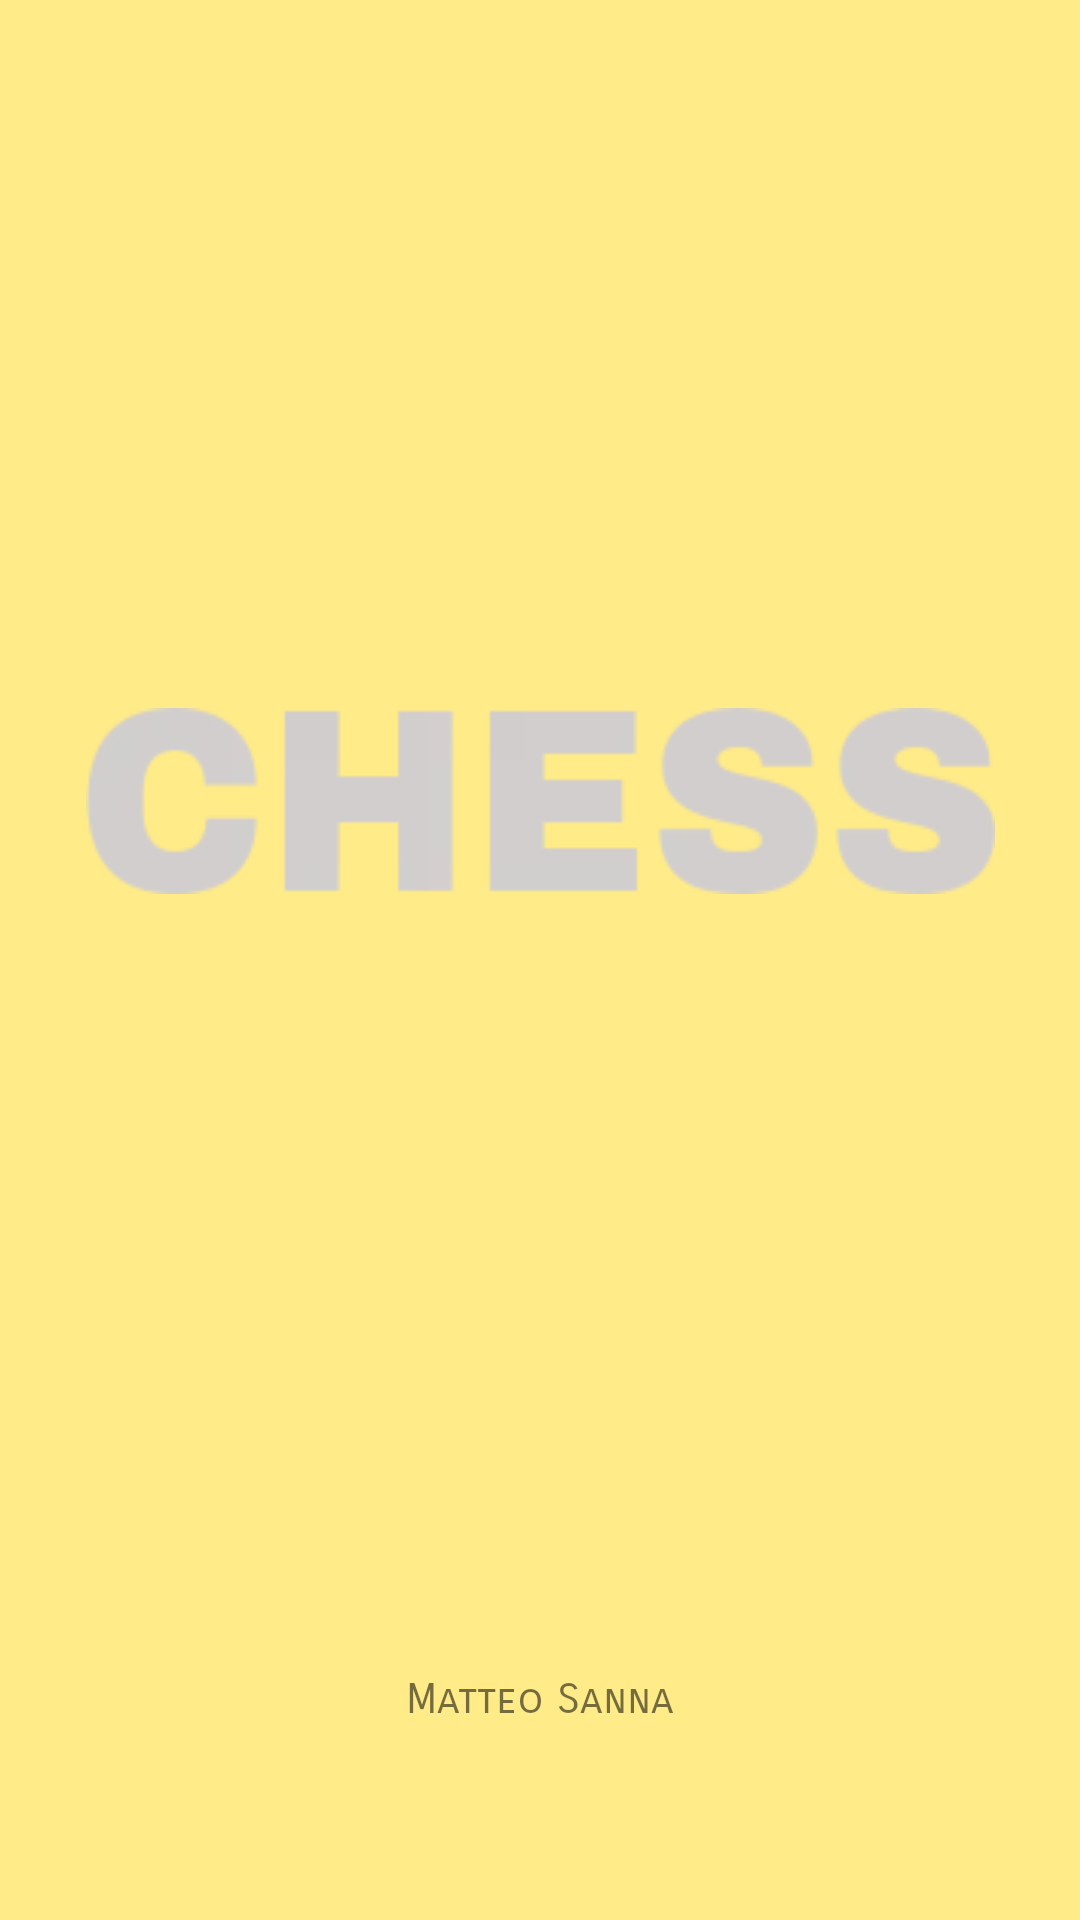

Produce the Android XML layout that renders to this screen, including the resource entries it uses.
<!-- AndroidManifest.xml: application theme Theme.MyChess -->
<!-- res/layout/activity_start_page.xml -->
<?xml version="1.0" encoding="utf-8"?>
<androidx.constraintlayout.widget.ConstraintLayout xmlns:android="http://schemas.android.com/apk/res/android"
    xmlns:app="http://schemas.android.com/apk/res-auto"
    xmlns:tools="http://schemas.android.com/tools"
    android:layout_width="match_parent"
    android:layout_height="match_parent"
    android:background="@color/backgroundBoard"
    android:id="@+id/activity_start_page"
    tools:context=".StartPage">


    <ImageView
        android:id="@+id/logo"
        android:layout_width="303dp"
        android:layout_height="62dp"
        android:layout_marginTop="236dp"
        android:background="@drawable/chesstext"
        app:layout_constraintEnd_toEndOf="parent"
        app:layout_constraintHorizontal_bias="0.504"
        app:layout_constraintStart_toStartOf="parent"
        app:layout_constraintTop_toTopOf="parent" />

    <TextView
        android:id="@+id/nameC"
        android:layout_width="wrap_content"
        android:layout_height="50dp"
        android:layout_marginTop="260dp"
        android:fontFamily="sans-serif-smallcaps"
        android:text="Matteo Sanna"
        app:layout_constraintEnd_toEndOf="parent"
        app:layout_constraintStart_toStartOf="parent"
        app:layout_constraintTop_toBottomOf="@+id/logo" />

    
</androidx.constraintlayout.widget.ConstraintLayout>
<!-- resources referenced by this layout -->
<resources>
  <color name="backgroundBoard">#FFEB88</color>
  <color name="colorBoardLight">#B9FFFF</color>
  <!-- drawable chesstext: png bitmap (drawable-ldpi, 3539 bytes) -->
  <style name="Theme.MyChess" parent="Theme.AppCompat.Light.NoActionBar">
          
          <item name="android:windowDisablePreview">true</item>
          <item name="android:forceDarkAllowed" tools:targetApi="q"> false </item>
          
          
          <item name="colorPrimary">@color/purple_500</item>
          <item name="colorPrimaryVariant">@color/backgroundDarkYellow</item>
          <item name="colorOnPrimary">@color/white</item>
          
          <item name="colorSecondary">@color/teal_200</item>
          <item name="colorSecondaryVariant">@color/teal_700</item>
          <item name="colorOnSecondary">@color/black</item>
          
          <item name="android:statusBarColor" tools:targetApi="l">?attr/colorPrimaryVariant</item>
          
          <item name="android:windowAnimationStyle">@style/WindowAnimationStyle</item>
          <item name="android:colorBackground">@color/black</item>
      </style>
  <color name="purple_500">#FF6200EE</color>
  <color name="backgroundDarkYellow">#ffd45e</color>
  <color name="white">#cafcea</color>
  <color name="teal_200">#FF03DAC5</color>
  <color name="teal_700">#FF018786</color>
  <color name="black">#FF000000</color>
  <style name="WindowAnimationStyle">
          <item name="android:windowEnterAnimation">@anim/fadein</item>
          <item name="android:windowExitAnimation">@anim/fadeout</item>
      </style>
</resources>
